Run: headless pygame with SDL's dummy video driver; simulated clock (each Clock.tick advances the game by its frame time, no real sleeping); random seed 0; keys injected as events and as key.get_pressed() state; no mouse input.
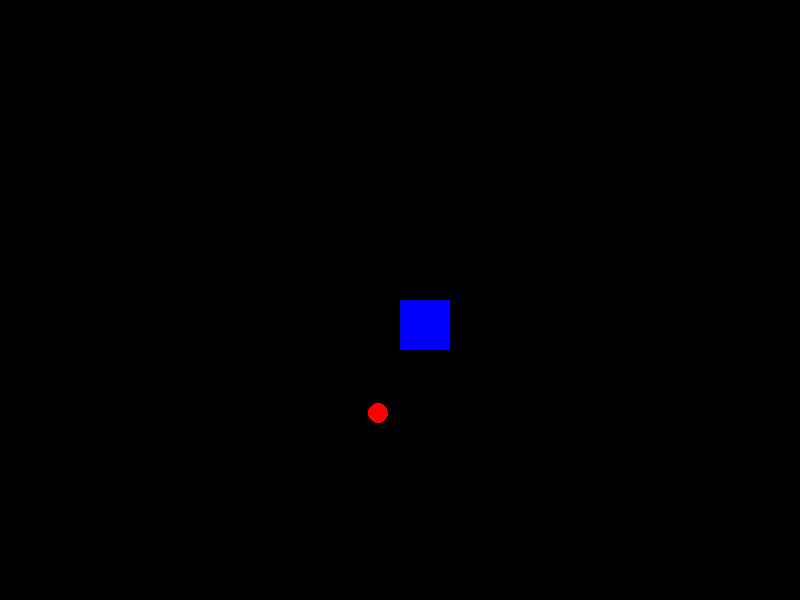
Frame 1 of 4 · flips 1–60 · no input
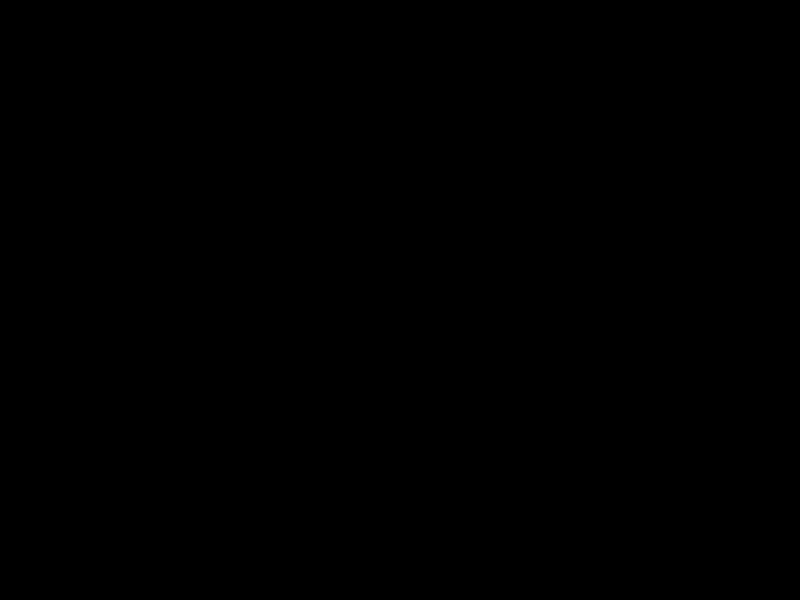
Frame 2 of 4 · flips 61–180 · tapped SPACE, RETURN · held RIGHT (→), D
Frame 3 of 4 · flips 181–300 · held DOWN (↓), S · screen unchanged from frame 2, image omitted
Frame 4 of 4 · flips 301–420 · held LEFT (←), A, UP (↑), W · screen same as frame 1, image omitted

The pygame program that drew these frames:

import pygame
import math

pygame.init()

# 屏幕大小
screen_width, screen_height = 800, 600
screen = pygame.display.set_mode((screen_width, screen_height))
pygame.display.set_caption("Moving Character with Circling Sprite")

# 颜色
blue_color = (0, 0, 255)
red_color = (255, 0, 0)
black_color = (0, 0, 0)

# 角色相关参数
blue_character_width, blue_character_height = 50, 50
blue_character_x, blue_character_y = screen_width // 2, screen_height // 2
blue_character_speed = 5

# 精灵相关参数
red_sprite_radius = 100
red_sprite_speed = (2 * math.pi) / 3  # 每秒转动3秒一圈，即2π弧度/3秒
red_sprite_angle = 0

clock = pygame.time.Clock()

running = True
while running:
    for event in pygame.event.get():
        if event.type == pygame.QUIT:
            running = False

    # 更新角色位置
    keys = pygame.key.get_pressed()
    if keys[pygame.K_LEFT]:
        blue_character_x -= blue_character_speed
    if keys[pygame.K_RIGHT]:
        blue_character_x += blue_character_speed
    if keys[pygame.K_UP]:
        blue_character_y -= blue_character_speed
    if keys[pygame.K_DOWN]:
        blue_character_y += blue_character_speed

    # 更新精灵位置
    red_sprite_x = blue_character_x + blue_character_width * 0.5 + red_sprite_radius * math.cos(red_sprite_angle)
    red_sprite_y = blue_character_y + blue_character_height * 0.5 + red_sprite_radius * math.sin(red_sprite_angle)
    red_sprite_angle += red_sprite_speed / 60  # 60是帧率，使得精灵速度与帧率无关

    # 清屏
    screen.fill(black_color)

    # 绘制连接线和标注距离
    pygame.draw.line(screen, black_color,
                     (blue_character_x + blue_character_width * 0.5, blue_character_y + blue_character_height * 0.5),
                     (red_sprite_x, red_sprite_y), 2)
    distance = int(math.sqrt((red_sprite_x - blue_character_x - blue_character_width * 0.5) ** 2 + (
                red_sprite_y - blue_character_y - blue_character_height * 0.5) ** 2))
    font = pygame.font.Font(None, 30)
    text = font.render(f"Distance: {distance}px", True, black_color)
    screen.blit(text, (10, 10))

    # 绘制角色
    pygame.draw.rect(screen, blue_color,
                     (blue_character_x, blue_character_y, blue_character_width, blue_character_height))

    # 绘制精灵
    pygame.draw.circle(screen, red_color, (
        int(red_sprite_x), int(red_sprite_y)), 10)

    pygame.display.update()
    clock.tick(60)  # 设置帧率为60

pygame.quit()
